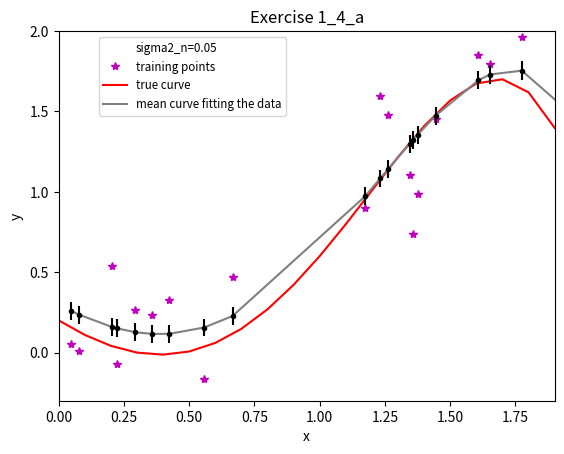

Write Python code to recreate this figure. (Note: this script raises an exception after producing the figure.)
import numpy 
import matplotlib.pyplot as plt 
import random
import math
import os

#check page 591 for report

def column(matrix, i):
    return [row[i] for row in matrix]

def print_figure(figure_name):
    
    figure_path = os.path.join(os.path.join(os.getcwd(), "figures"))
    
    if os.path.isdir(figure_path):
        plt.savefig(os.path.join(figure_path, figure_name), quality=99)
    else:
        os.mkdir(figure_path)
        plt.savefig(os.path.join(figure_path, figure_name), quality=99)
    
    return

def covariance_sigma(X, sigma2_0, sigma2_n):
    XX_transpose = numpy.dot(numpy.transpose(X), X)
    covariance_sigma = numpy.linalg.inv((1/sigma2_0)*numpy.identity(XX_transpose.__len__()) +\
                                        (1/sigma2_n)*XX_transpose)
    return covariance_sigma

def bayesian_inference_mean_theta_y(X, Y, sigma2_0, sigma2_n, theta_0):
    mean = theta_0 + (1/sigma2_n)*numpy.dot(numpy.dot(covariance_sigma(X, sigma2_0, sigma2_n),\
                                            numpy.transpose(X)), Y - numpy.dot(X, theta_0))
    return mean

def bayesian_inference_mean_y(X, mean_theta):
    mean = []
    for i in range(0, X.__len__()):
        res = numpy.dot(numpy.transpose(X[i]), mean_theta)
        mean.append(res)       
    return mean

def bayesian_inference_variance_y(X, sigma2_0, sigma2_n):
    variance = []
    XX_transpose = numpy.dot(numpy.transpose(X), X)
    for i in range(0, X.__len__()):
        term = numpy.linalg.inv(sigma2_n*numpy.identity(XX_transpose.__len__()) + sigma2_0*XX_transpose)
        res = sigma2_n + sigma2_n*sigma2_0*numpy.dot(numpy.dot(numpy.transpose(X[i]), term), X[i])
        variance.append(res)       
    return variance


def exercise1_4(N, sigma2_0, sigma2_n_list, theta_0):
    
    N_points = numpy.arange(0, 2, 2/float(N))
    
    X_true = []
    for i in range(0, N):
        x = N_points[i]
        X_true.append([1, x, x**2, x**3, x**5])
        
    Y_true = numpy.dot(X_true, theta_0)
    
    X = []
    for i in range(0, N):
        x = random.uniform(0, 2)
        X.append([1, x, x**2, x**3, x**5])
    X.sort()
    
    for i in range(0, sigma2_n_list.__len__()):
        
        sigma2_n = sigma2_n_list[i]

        Y = numpy.dot(X, theta_0) + numpy.random.normal(0, math.sqrt(sigma2_n), X.__len__())
         
        mean_theta = bayesian_inference_mean_theta_y(X, Y, sigma2_0, sigma2_n, theta_0)
        
        mean_y = bayesian_inference_mean_y(X, mean_theta)
        variance_y = bayesian_inference_variance_y(X, sigma2_0, sigma2_n)
            
        plt.title('Exercise 1_4_' + chr(ord('`') + (i + 1)))
        plt.xlabel('x')
        plt.ylabel('y')
        plt.axis([N_points[0], N_points[-1], -0.3, 2])
        plt.plot(0, label='sigma2_n='+str(sigma2_n), color='white')
        plt.plot(numpy.transpose(X)[1], Y, label='training points', color='m', marker='*', linestyle='')
        plt.plot(N_points, Y_true, label='true curve', color='red')
        plt.plot(column(X, 1), mean_y, label='mean curve fitting the data', color='grey')
        plt.errorbar(column(X, 1), mean_y, yerr=variance_y, fmt='.k')
        plt.legend(bbox_to_anchor=(0.47, 1.0), fontsize='small')
        print_figure("exercise1_4_" + chr(ord('`') + (i + 1)))
        plt.show()
    

exercise1_4(20, 0.1, [0.05, 0.15], [0.2, -1, 0.9, 0.7, -0.2])